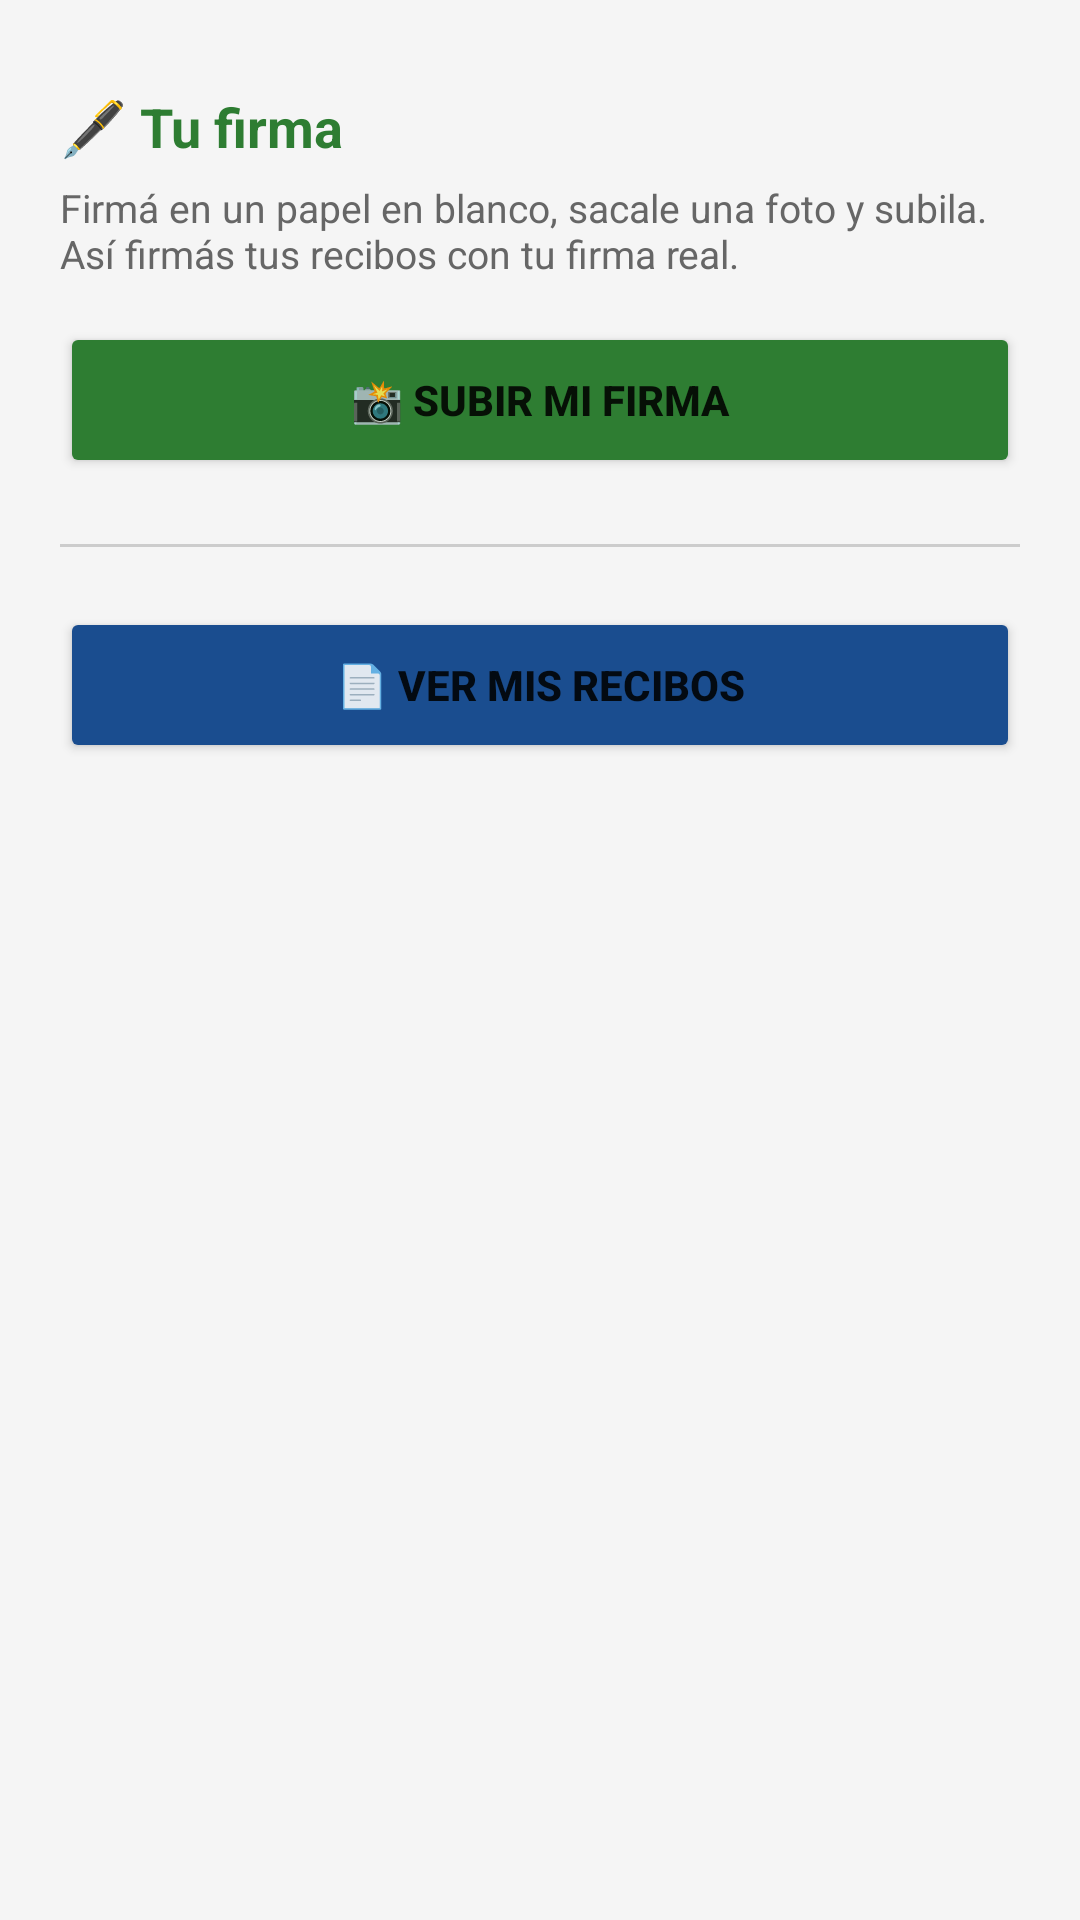

Write the Android layout XML for this screen, with the resource values it uses.
<!-- AndroidManifest.xml: application theme Theme.RecibosVina -->
<!-- res/layout/activity_contratista_panel.xml -->
<?xml version="1.0" encoding="utf-8"?>
<LinearLayout xmlns:android="http://schemas.android.com/apk/res/android"
    android:layout_width="match_parent"
    android:layout_height="match_parent"
    android:orientation="vertical"
    android:background="@color/fondo"
    android:padding="20dp">

    <TextView
        android:layout_width="wrap_content"
        android:layout_height="wrap_content"
        android:layout_marginTop="10dp"
        android:text="🖋️ Tu firma"
        android:textSize="18sp"
        android:textStyle="bold"
        android:textColor="@color/verde_ok" />

    <TextView
        android:layout_width="match_parent"
        android:layout_height="wrap_content"
        android:layout_marginTop="6dp"
        android:text="Firmá en un papel en blanco, sacale una foto y subila. Así firmás tus recibos con tu firma real."
        android:textSize="13sp"
        android:textColor="#666" />

    <Button
        android:id="@+id/btnSubirFirma"
        android:layout_width="match_parent"
        android:layout_height="52dp"
        android:layout_marginTop="14dp"
        android:text="📸 SUBIR MI FIRMA"
        android:textSize="14sp"
        android:textStyle="bold"
        android:backgroundTint="@color/verde_ok" />

    <View
        android:layout_width="match_parent"
        android:layout_height="1dp"
        android:background="#CCCCCC"
        android:layout_marginTop="22dp" />

    <Button
        android:id="@+id/btnVerRecibos"
        android:layout_width="match_parent"
        android:layout_height="52dp"
        android:layout_marginTop="20dp"
        android:text="📄 VER MIS RECIBOS"
        android:textSize="14sp"
        android:textStyle="bold"
        android:backgroundTint="@color/azul_vina" />

    <TextView
        android:id="@+id/tvRecibos"
        android:layout_width="match_parent"
        android:layout_height="wrap_content"
        android:layout_marginTop="16dp"
        android:textSize="14sp"
        android:fontFamily="monospace"
        android:textColor="#111"
        android:background="#FFFFFF"
        android:padding="12dp"
        android:visibility="gone" />

</LinearLayout>
<!-- resources referenced by this layout -->
<resources>
  <color name="azul_vina">#1a4d8f</color>
  <color name="fondo">#F5F5F5</color>
  <color name="verde_ok">#2e7d32</color>
  <style name="Theme.RecibosVina" parent="Theme.MaterialComponents.Light.NoActionBar">
          <item name="colorPrimary">@color/azul_vina</item>
          <item name="colorPrimaryVariant">@color/azul_vina_oscuro</item>
          <item name="colorOnPrimary">@color/blanco</item>
          <item name="android:statusBarColor">@color/azul_vina_oscuro</item>
      </style>
  <color name="azul_vina_oscuro">#12355f</color>
  <color name="blanco">#FFFFFF</color>
</resources>
